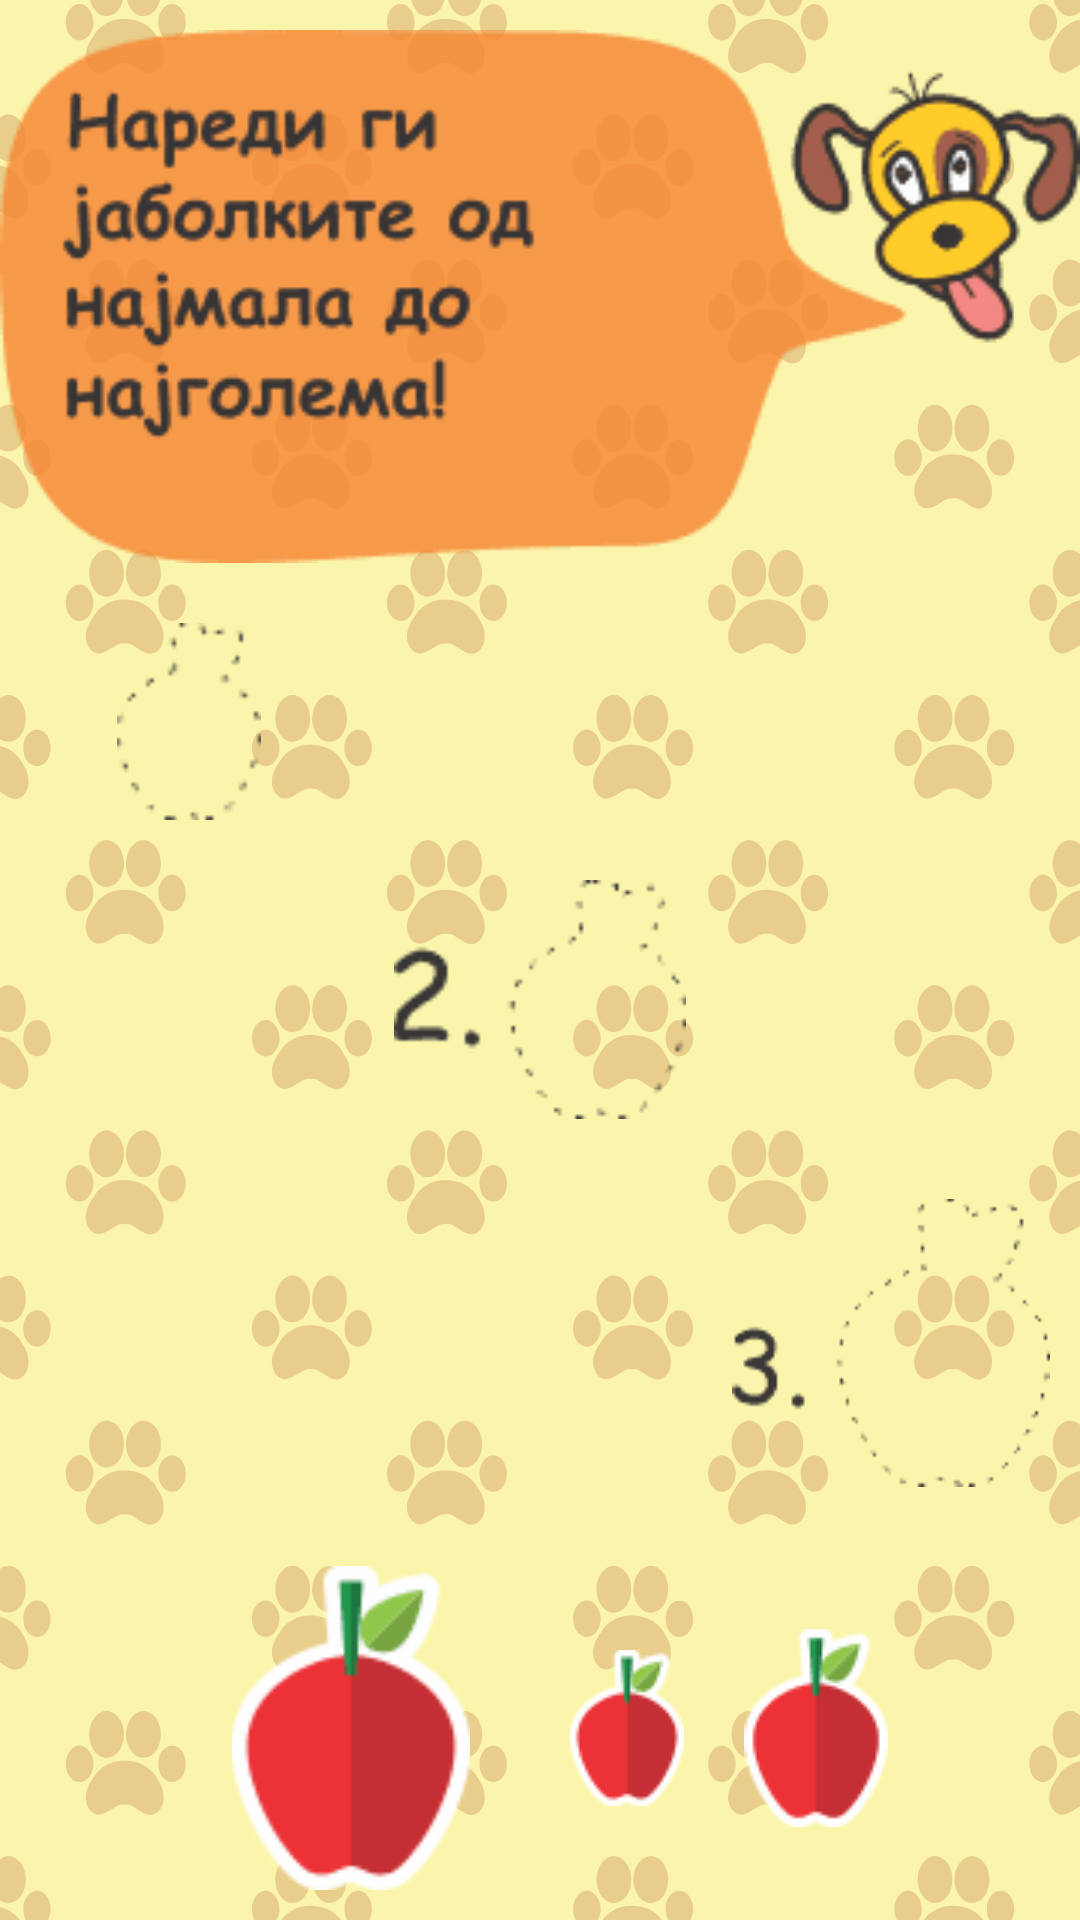

Android layout source for this screen:
<!-- AndroidManifest.xml: application theme AppTheme -->
<!-- res/layout/activity_game_004.xml -->
<?xml version="1.0" encoding="utf-8"?>
<RelativeLayout xmlns:android="http://schemas.android.com/apk/res/android"
    xmlns:app="http://schemas.android.com/apk/res-auto"
    xmlns:tools="http://schemas.android.com/tools"
    android:id="@+id/activity_game_004"
    android:layout_width="wrap_content"
    android:layout_height="wrap_content"

    tools:context="com.example.nn.nn_test0.Game_004"
    android:background="@drawable/back_02">

    
    

    <ImageView
        android:layout_width="match_parent"
        android:layout_height="wrap_content"
        android:src="@drawable/game004_question"
        android:id="@+id/imageView11"
        android:adjustViewBounds="true"
        android:scaleType="fitXY"
        android:paddingBottom="10dp"
        android:paddingTop="10dp" />

    <LinearLayout
        android:orientation="vertical"
        android:layout_width="match_parent"
        android:layout_height="match_parent"
        android:layout_below="@id/imageView11">

        <TableLayout
            android:layout_width="fill_parent"
            android:layout_height="0dp"
            android:shrinkColumns="*"
            android:layout_weight="1"
            android:orientation="vertical">

            <TableRow
                android:layout_weight="0.25"
                android:gravity="start">
                <ImageView
                    android:layout_width="fill_parent"
                    android:layout_height="fill_parent"
                    android:src="@drawable/game004_in01"
                    android:id="@+id/imageView1"
                    android:padding="10dp" />
            </TableRow>
            <TableRow
                android:layout_weight="0.25"
                android:gravity="center">
                <ImageView
                    android:layout_width="fill_parent"
                    android:layout_height="fill_parent"
                    android:src="@drawable/game004_in02"
                    android:id="@+id/imageView2"
                    android:padding="10dp"
                    />
            </TableRow>
            <TableRow
                android:layout_weight="0.25"
                android:gravity="end">
                <ImageView
                    android:layout_width="fill_parent"
                    android:layout_height="fill_parent"
                    android:src="@drawable/game004_in03"
                    android:id="@+id/imageView3"
                    android:padding="10dp"
                    />
            </TableRow>
            <TableRow
                android:layout_weight="0.25"
                android:gravity="center">
                <ImageView
                    android:layout_width="fill_parent"
                    android:layout_height="fill_parent"
                    android:src="@drawable/game004_in04"
                    android:id="@+id/imageView4"
                    android:padding="10dp"
                    />
                <ImageView
                    android:layout_width="fill_parent"
                    android:layout_height="fill_parent"
                    android:src="@drawable/game004_in05"
                    android:id="@+id/imageView5"
                    android:padding="10dp"
                    />
                <ImageView
                    android:layout_width="fill_parent"
                    android:layout_height="fill_parent"
                    android:src="@drawable/game004_in06"
                    android:id="@+id/imageView6"
                    android:padding="10dp"
                    />
            </TableRow>
        </TableLayout>
    </LinearLayout>
</RelativeLayout>
<!-- resources referenced by this layout -->
<resources>
  <!-- drawable back_02: png bitmap (drawable, 73271 bytes) -->
  <!-- drawable game004_in01: png bitmap (drawable, 288 bytes) -->
  <!-- drawable game004_in02: png bitmap (drawable, 472 bytes) -->
  <!-- drawable game004_in03: png bitmap (drawable, 563 bytes) -->
  <!-- drawable game004_in04: png bitmap (drawable, 1474 bytes) -->
  <!-- drawable game004_in05: png bitmap (drawable, 929 bytes) -->
  <!-- drawable game004_in06: png bitmap (drawable, 1125 bytes) -->
  <!-- drawable game004_question: png bitmap (drawable, 5907 bytes) -->
  <style name="AppTheme" parent="">
          
          <item name="android:windowFullscreen">true</item>
  
      </style>
</resources>
